Dataset: MRI_PROCESSED (GitHub, JpLimags/MRI_based_brain_tumor_detection). Classes: glioma tumor, meningioma tumor, no tumor, pituitary tumor.

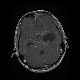
Label: glioma tumor

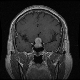
Label: pituitary tumor

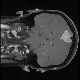
Label: meningioma tumor

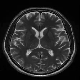
Label: no tumor

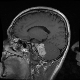
Label: meningioma tumor

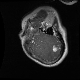
Label: glioma tumor
